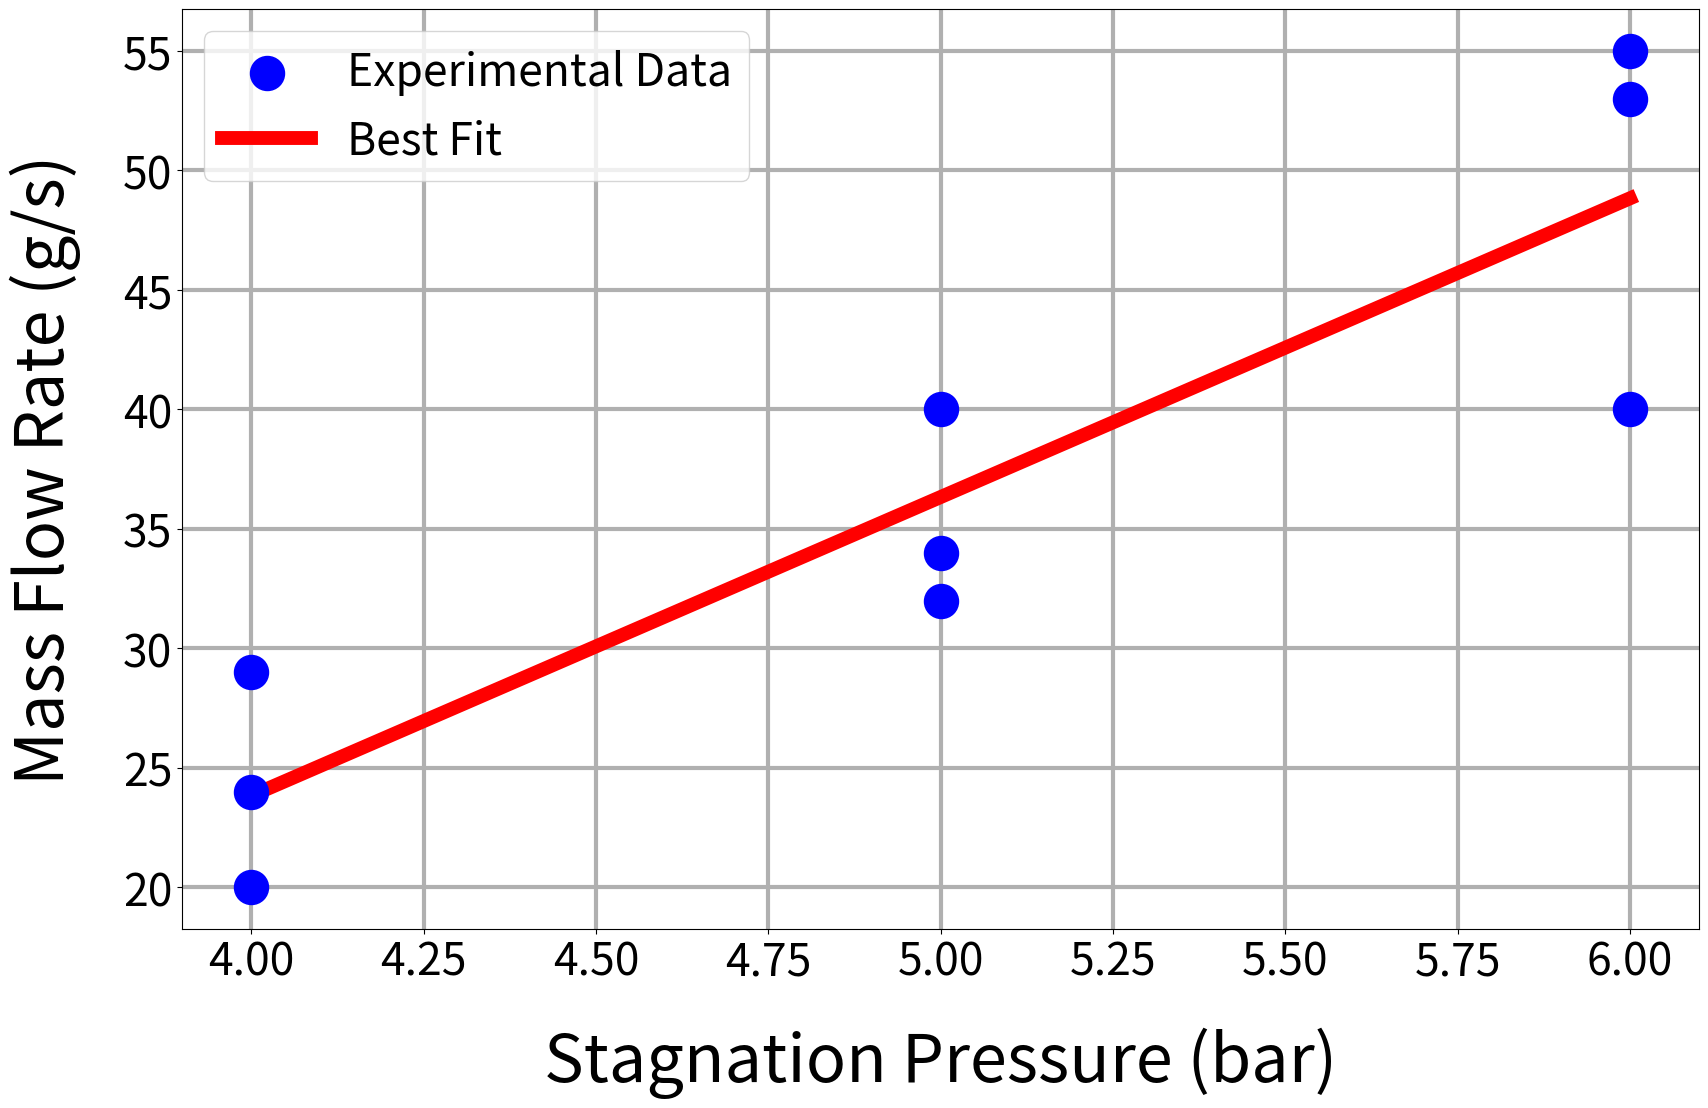

Python code for this plot: (Note: this script raises an exception after producing the figure.)
import pandas as pd
import numpy as np

# Create a sample DataFrame
data = {
    # 'Pressure': [2.66, 2.66, 2.66, 3.08, 3.08, 3.08, 3.51, 3.51, 3.51],
    'Pressure': [4, 4, 4, 5, 5, 5, 6, 6, 6],
    'Mass Flow Rate': [20, 24, 29, 34, 32, 40, 55, 53, 40],
}
df = pd.DataFrame(data)
import matplotlib.pyplot as plt

# # Scatter plot
# plt.scatter(df['Pressure'], df['Mass Flow Rate'], color='blue', label='Data')

# # Fit a line through the origin (y = m*x), must pass through (0, 0)
# # Least squares solution for y = m*x
# m = np.dot(df['Pressure'], df['Mass Flow Rate']) / np.dot(df['Pressure'], df['Pressure'])
# x_vals = np.linspace(0, df['Pressure'].max(), 100)
# y_vals = m * x_vals

# # Plot line of best fit
# plt.plot(x_vals, y_vals, color='red', label='Best Fit (through 0,0)')
# plt.xlabel('Pressure')
# plt.ylabel('Mass Flow Rate')
# plt.legend()
# plt.grid(True)
# plt.show()

# Scatter plot
plt.figure(figsize=(18, 12))    # Make figure even larger
plt.grid(True, linewidth=3, zorder=0)
plt.scatter(df['Pressure'], df['Mass Flow Rate'], color='blue', label='Experimental Data', s=600, zorder=3)  # Increase marker size and set zorder above grid

# Fit a line through the origin (y = m*x), must pass through (0, 0)
# Least squares solution for y = m*x
m = np.dot(df['Pressure'], df['Mass Flow Rate']) / np.dot(df['Pressure'], df['Pressure'])
# Fit a standard line of best fit (y = m*x + c)
coeffs = np.polyfit(df['Pressure'], df['Mass Flow Rate'], 1)
m, c = coeffs
x_vals = np.linspace(df['Pressure'].min(), df['Pressure'].max(), 100)
y_vals = m * x_vals + c

# Plot line of best fit
plt.plot(x_vals, y_vals, color='red', label='Best Fit', linewidth=10)  # Thicker line

plt.xlabel('Stagnation Pressure (bar)', fontsize=48, labelpad=30)
plt.ylabel('Mass Flow Rate (g/s)', fontsize=48, labelpad=30)
plt.legend(fontsize=32, loc='upper left')
plt.xticks(fontsize=32)
plt.yticks(fontsize=32)
plt.tight_layout(pad=4)
plt.savefig('./latex/report_assets/controllability_py_raw.png')
